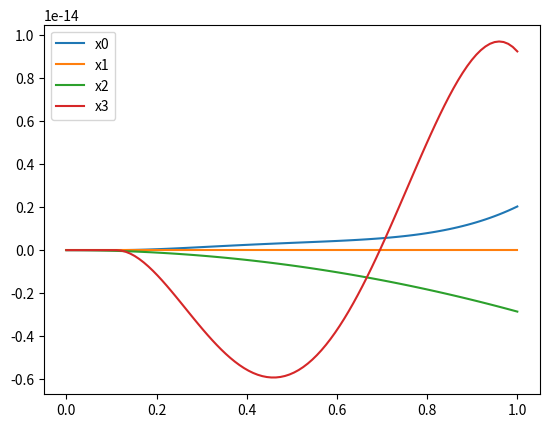

This figure's Python source:
import numpy as np
from scipy.integrate import solve_ivp
import matplotlib.pyplot as plt

# Model of the system
## Parameters
g = 9.81
mass_Q = 0.5  # kg
moi_Q = 4e-3  # kg * m^2
a = 0.175  # m

mass_P = 0.1  # kg
l = 0.2  # m


## Dynamics
def f(t, x, u):
    (y, z, theta, phi, dy, dz, dtheta, dphi) = x

    M = np.array(
        [
            [mass_Q + mass_P, 0, 0, l * mass_P * np.cos(phi)],
            [0, mass_Q + mass_P, 0, l * mass_P * np.sin(phi)],
            [0, 0, moi_Q, 0],
            [l * mass_P * np.cos(phi), l * mass_P * np.sin(phi), 0, l**2 * mass_P],
        ]
    )

    c = np.array(
        [
            -l * mass_P * np.sin(phi) * dphi**2,
            l * mass_P * np.cos(phi) * dphi**2,
            0,
            0,
        ]
    )

    tau_g = np.array(
        [
            0,
            -g * (mass_P + mass_Q),
            0,
            -g * l * mass_P * np.sin(phi),
        ]
    )

    B = np.array(
        [
            [-np.sin(theta), -np.sin(theta)],
            [np.cos(theta), np.cos(theta)],
            [-a, a],
            [0, 0],
        ]
    )

    return np.concatenate(
        (
            x[4:],
            np.linalg.solve(M, -c + tau_g + B @ u),
        )
    )


## Equilibrium state
x0 = np.zeros(8)
u0 = g * (mass_P + mass_Q) / 2 * np.ones(2)

print(f(0.0, x0, u0))

# Simulation
sol = solve_ivp(
    lambda t, x: f(t, x, u0),
    [0.0, 1],
    x0,
    dense_output=True,
)


# Visualization
tspan = np.linspace(0,1,100)

fix, ax = plt.subplots()
for i in range(4):
    ax.plot(tspan, sol.sol(tspan)[i,:], label=f"x{i}")

ax.legend()
plt.show()
